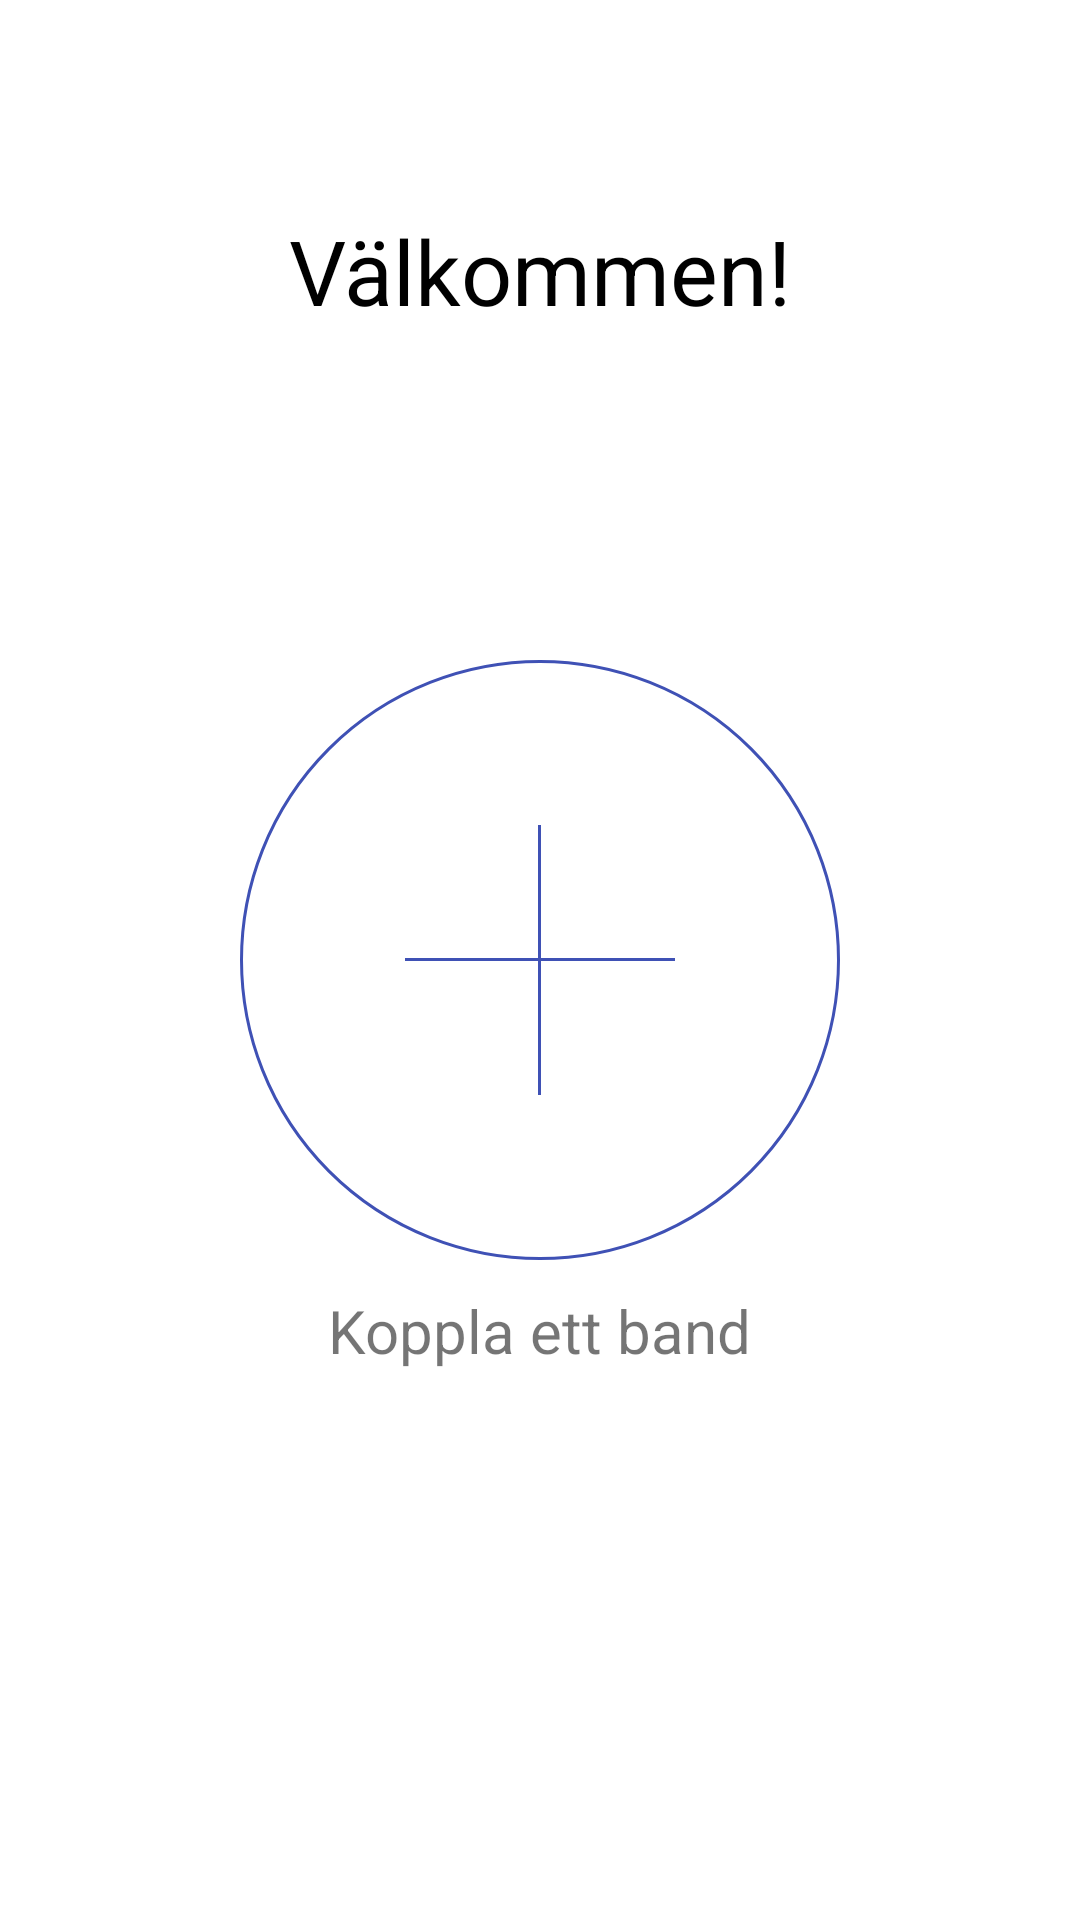

Reconstruct the res/layout file that produces this screen, plus the resources it refers to.
<!-- AndroidManifest.xml: application theme AppTheme -->
<!-- res/layout/activity_main.xml -->
<?xml version="1.0" encoding="utf-8"?>
<RelativeLayout xmlns:android="http://schemas.android.com/apk/res/android"
    android:orientation="vertical"
    android:layout_width="match_parent"
    android:layout_height="match_parent"
    android:background="#fff">

    <TextView
        android:layout_width="wrap_content"
        android:layout_height="wrap_content"
        android:layout_marginTop="70dp"
        android:text="@string/v_lkommen"
        android:textSize="30sp"
        android:layout_centerHorizontal="true"
        android:textColor="#000"/>

    
    <Button
        android:id="@+id/connectFirstBandBtn"
        android:layout_width="200dp"
        android:layout_height="200dp"
        android:layout_centerInParent="true"
        android:textSize="50sp"
        android:textAlignment="center"
        android:textColor="@color/colorPrimary"
        android:background="@drawable/round_button"/>

    
    <View
        android:layout_width="90dp"
        android:layout_height="1dp"
        android:background="@color/colorPrimary"
        android:layout_centerInParent="true"/>

    <View
        android:layout_width="1dp"
        android:layout_height="90dp"
        android:background="@color/colorPrimary"
        android:layout_centerInParent="true"/>

    <TextView
        android:layout_width="wrap_content"
        android:layout_height="wrap_content"
        android:layout_below="@id/connectFirstBandBtn"
        android:layout_centerHorizontal="true"
        android:layout_marginTop="10dp"
        android:text="@string/koppla_ett_band"
        android:textSize="20sp"/>

</RelativeLayout>
<!-- resources referenced by this layout -->
<resources>
  <color name="colorPrimary">#3F51B5</color>
  <!-- drawable round_button (drawable) -->
  <?xml version="1.0" encoding="utf-8"?>
  <selector xmlns:android="http://schemas.android.com/apk/res/android">
  <item android:state_pressed="false">
      <shape android:shape="oval">
          <stroke android:width="1dp"
              android:color="@color/colorPrimary"/>
          <solid android:color="#00000000"/>
      </shape>
  </item>
  <item android:state_pressed="true">
      <shape android:shape="oval">
          <stroke android:width="1dp"
              android:color="@color/colorPrimaryDark"/>
          <solid android:color="#00000000"/>
      </shape>
  </item>
  </selector>
  <string name="koppla_ett_band">Koppla ett band</string>
  <string name="v_lkommen">Välkommen!</string>
  <style name="AppTheme" parent="Theme.AppCompat.Light.NoActionBar">
          
          <item name="colorPrimary">@color/colorPrimary</item>
          <item name="colorPrimaryDark">@color/colorPrimaryDark</item>
          <item name="colorAccent">@color/colorAccent</item>
      
      </style>
  <color name="colorPrimaryDark">#303F9F</color>
  <color name="colorAccent">#3F51B5</color>
</resources>
